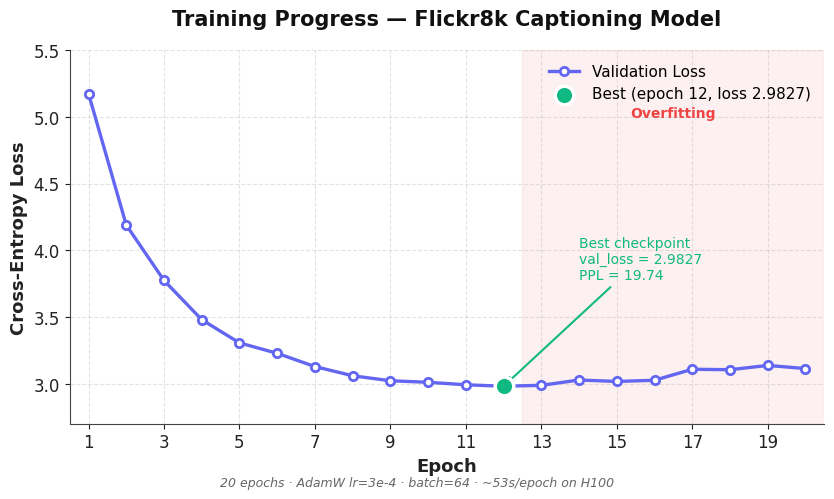

The matplotlib source for this figure:
"""Generate a presentation-quality loss curve for the trained captioning model.

Run:
    python plot_loss.py

Output:
    assets/loss_curve.png
"""
import os
import matplotlib.pyplot as plt

# Per-epoch validation loss (from README — best epoch is 12)
epochs    = list(range(1, 21))
val_loss  = [
    5.1747, 4.1907, 3.7755, 3.4815, 3.3075,
    3.2293, 3.1301, 3.0613, 3.0237, 3.0123,
    2.9936, 2.9827, 2.9895, 3.0294, 3.0186,
    3.0274, 3.1100, 3.1065, 3.1386, 3.1152,
]

best_epoch = epochs[val_loss.index(min(val_loss))]
best_loss  = min(val_loss)

# ── Style ────────────────────────────────────────────────────────────────────
plt.rcParams.update({
    "font.family":      "DejaVu Sans",
    "font.size":        12,
    "axes.spines.top":   False,
    "axes.spines.right": False,
    "axes.edgecolor":   "#444",
    "axes.labelcolor":  "#222",
    "xtick.color":      "#222",
    "ytick.color":      "#222",
})

fig, ax = plt.subplots(figsize=(8.5, 5), dpi=160)

# Main curve
ax.plot(epochs, val_loss, color="#6366f1", linewidth=2.4,
        marker="o", markersize=6, markerfacecolor="white",
        markeredgewidth=2, label="Validation Loss")

# Highlight best epoch
ax.scatter([best_epoch], [best_loss], s=180, color="#10b981",
           zorder=5, edgecolor="white", linewidth=2.5,
           label=f"Best (epoch {best_epoch}, loss {best_loss:.4f})")

# Shaded overfit region
ax.axvspan(best_epoch + 0.5, 20.5, alpha=0.08, color="#ef4444")
ax.text(16.5, 5.0, "Overfitting", color="#ef4444",
        fontsize=10, fontweight="bold", ha="center")

# Annotation arrow on best
ax.annotate(
    f"Best checkpoint\nval_loss = {best_loss:.4f}\nPPL = {2.7183**best_loss:.2f}",
    xy=(best_epoch, best_loss),
    xytext=(best_epoch + 2, best_loss + 0.8),
    fontsize=10, color="#10b981",
    arrowprops=dict(arrowstyle="->", color="#10b981", lw=1.5),
)

ax.set_xlabel("Epoch", fontsize=13, fontweight="bold")
ax.set_ylabel("Cross-Entropy Loss", fontsize=13, fontweight="bold")
ax.set_title("Training Progress — Flickr8k Captioning Model",
             fontsize=15, fontweight="bold", pad=18, color="#111")

ax.set_xticks(range(1, 21, 2))
ax.set_xlim(0.5, 20.5)
ax.set_ylim(2.7, 5.5)
ax.grid(True, linestyle="--", alpha=0.35)
ax.legend(loc="upper right", frameon=False, fontsize=11)

# Footer
fig.text(0.5, 0.01,
         "20 epochs · AdamW lr=3e-4 · batch=64 · ~53s/epoch on H100",
         ha="center", fontsize=9, color="#666", style="italic")

os.makedirs("assets", exist_ok=True)
out = "assets/loss_curve.png"
plt.tight_layout()
plt.savefig(out, dpi=160, bbox_inches="tight", facecolor="white")
print(f"Saved → {out}")
